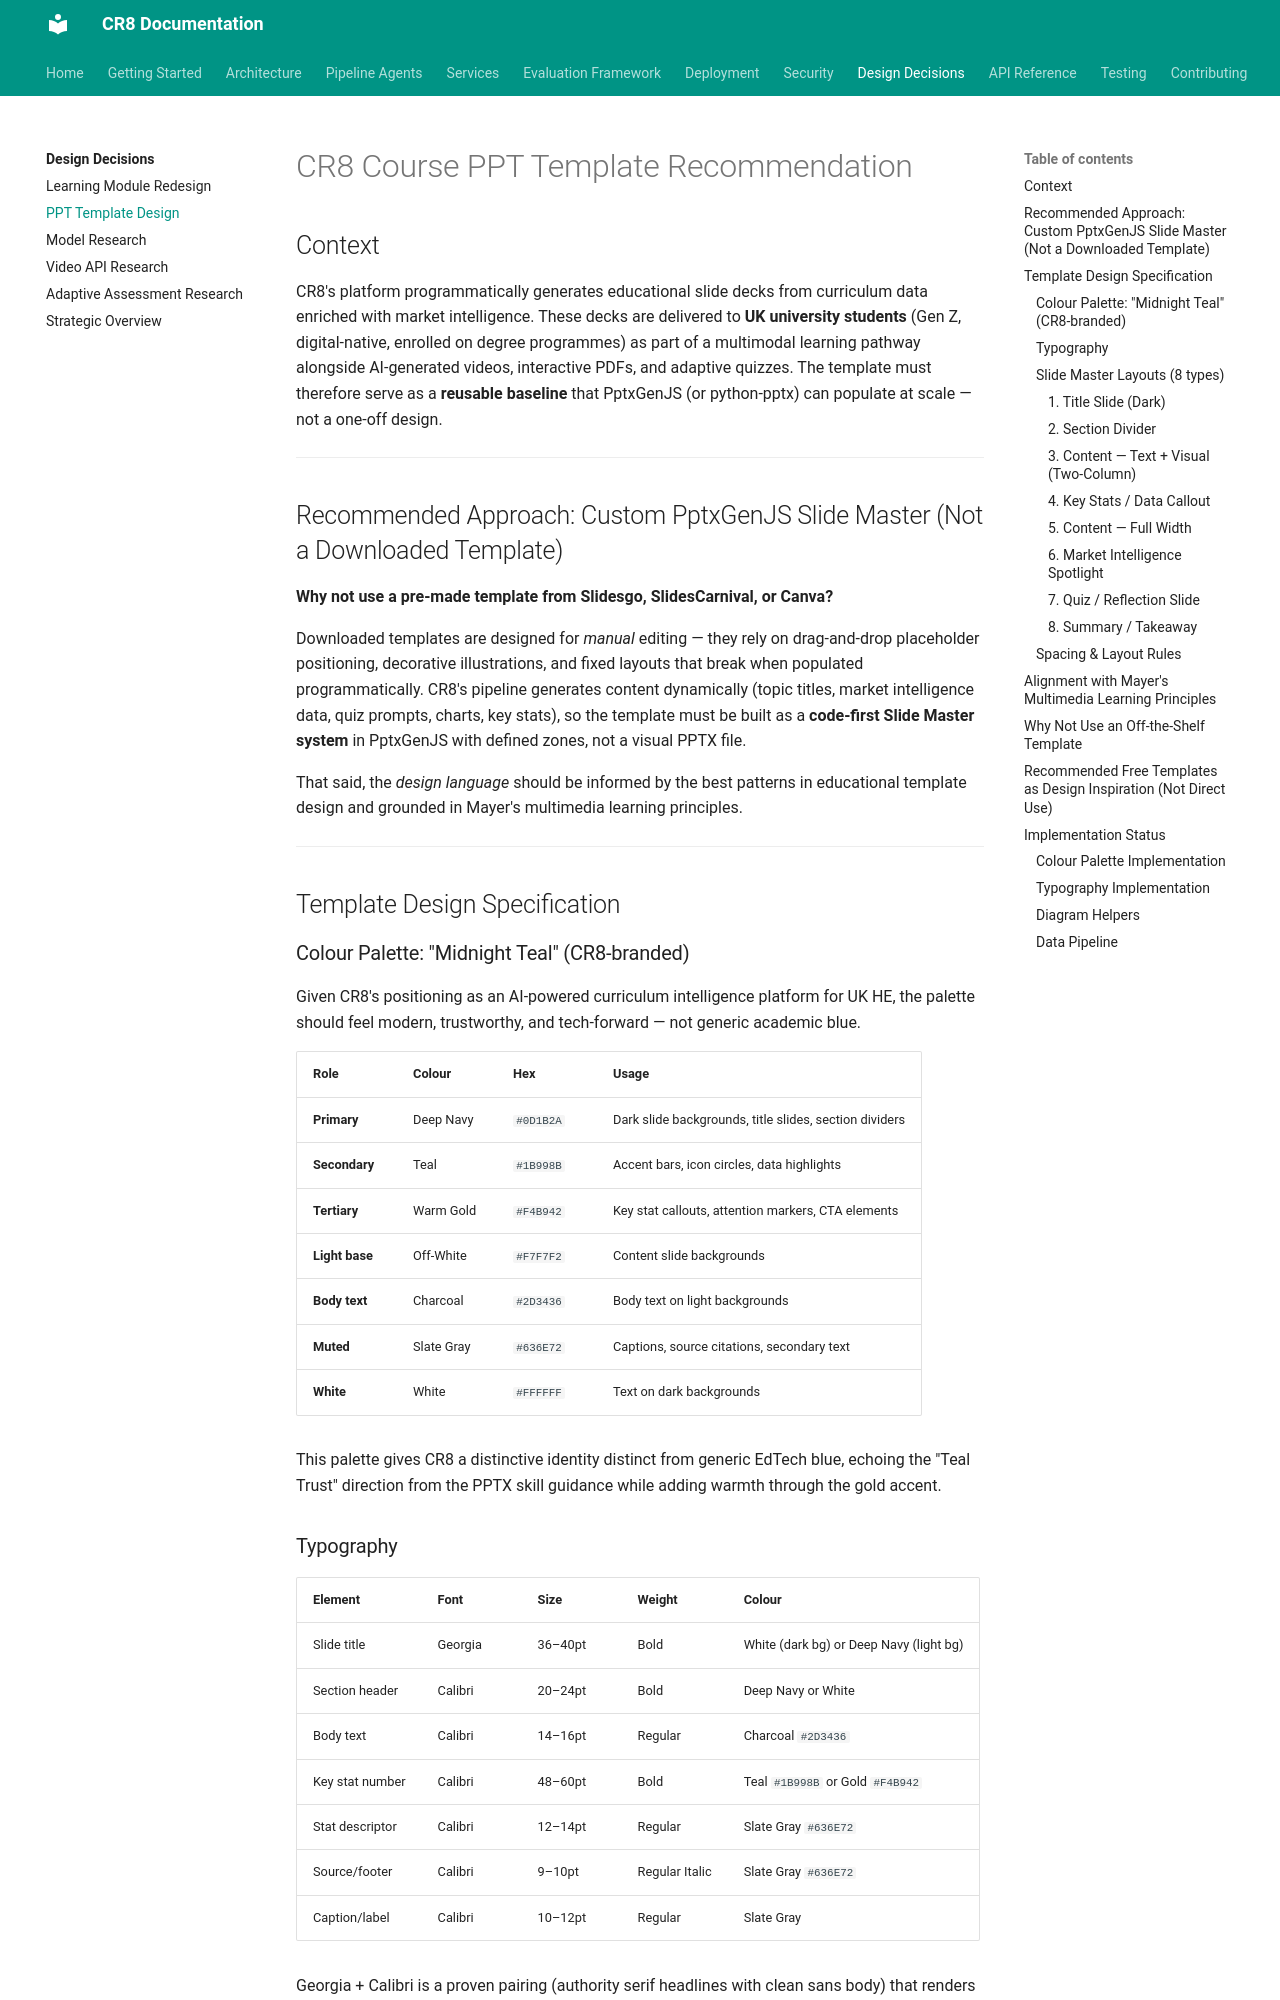

repository: jaggernaut007/CR8 · page: design/ppt-template/index.html · generator: mkdocs

# CR8 Course PPT Template Recommendation

## Context

CR8's platform programmatically generates educational slide decks from curriculum data enriched with market intelligence. These decks are delivered to **UK university students** (Gen Z, digital-native, enrolled on degree programmes) as part of a multimodal learning pathway alongside AI-generated videos, interactive PDFs, and adaptive quizzes. The template must therefore serve as a **reusable baseline** that PptxGenJS (or python-pptx) can populate at scale — not a one-off design.

---

## Recommended Approach: Custom PptxGenJS Slide Master (Not a Downloaded Template)

**Why not use a pre-made template from Slidesgo, SlidesCarnival, or Canva?**

Downloaded templates are designed for *manual* editing — they rely on drag-and-drop placeholder positioning, decorative illustrations, and fixed layouts that break when populated programmatically. CR8's pipeline generates content dynamically (topic titles, market intelligence data, quiz prompts, charts, key stats), so the template must be built as a **code-first Slide Master system** in PptxGenJS with defined zones, not a visual PPTX file.

That said, the *design language* should be informed by the best patterns in educational template design and grounded in Mayer's multimedia learning principles.

---

## Template Design Specification

### Colour Palette: "Midnight Teal" (CR8-branded)

Given CR8's positioning as an AI-powered curriculum intelligence platform for UK HE, the palette should feel modern, trustworthy, and tech-forward — not generic academic blue.

| Role | Colour | Hex | Usage |
|------|--------|-----|-------|
| **Primary** | Deep Navy | `#0D1B2A` | Dark slide backgrounds, title slides, section dividers |
| **Secondary** | Teal | `#1B998B` | Accent bars, icon circles, data highlights |
| **Tertiary** | Warm Gold | `#F4B942` | Key stat callouts, attention markers, CTA elements |
| **Light base** | Off-White | `#F7F7F2` | Content slide backgrounds |
| **Body text** | Charcoal | `#2D3436` | Body text on light backgrounds |
| **Muted** | Slate Gray | `#636E72` | Captions, source citations, secondary text |
| **White** | White | `#FFFFFF` | Text on dark backgrounds |

This palette gives CR8 a distinctive identity distinct from generic EdTech blue, echoing the "Teal Trust" direction from the PPTX skill guidance while adding warmth through the gold accent.
